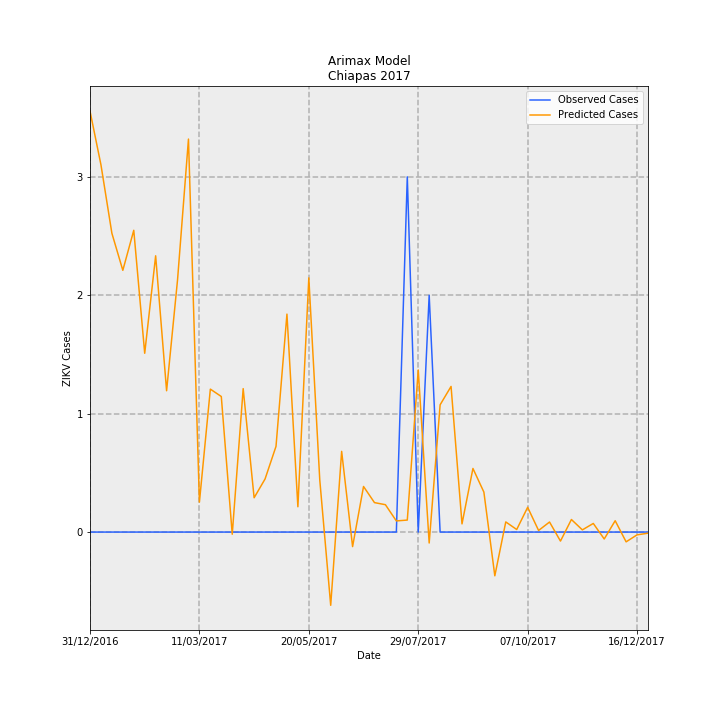

The table this chart was drawn from, first rows:
Date, predictions_incidence, observed_incidence, Predicted Cases, Observed Cases, error
31/12/2016, 0.06813, 0.0, 3.555, 0.0, -3.555
07/01/2017, 0.05945, 0.0, 3.102, 0.0, -3.102
14/01/2017, 0.04836, 0.0, 2.524, 0.0, -2.524
21/01/2017, 0.04236, 0.0, 2.21, 0.0, -2.21
28/01/2017, 0.04884, 0.0, 2.549, 0.0, -2.549
04/02/2017, 0.02894, 0.0, 1.51, 0.0, -1.51
11/02/2017, 0.04471, 0.0, 2.333, 0.0, -2.333
18/02/2017, 0.02287, 0.0, 1.193, 0.0, -1.193
25/02/2017, 0.0408, 0.0, 2.129, 0.0, -2.129
04/03/2017, 0.0636, 0.0, 3.319, 0.0, -3.319
11/03/2017, 0.004848, 0.0, 0.253, 0.0, -0.253
18/03/2017, 0.02313, 0.0, 1.207, 0.0, -1.207
25/03/2017, 0.02194, 0.0, 1.145, 0.0, -1.145
01/04/2017, -0.000352, 0.0, -0.01837, 0.0, 0.01837
08/04/2017, 0.02322, 0.0, 1.211, 0.0, -1.211
15/04/2017, 0.005554, 0.0, 0.2898, 0.0, -0.2898
22/04/2017, 0.008592, 0.0, 0.4483, 0.0, -0.4483
29/04/2017, 0.01387, 0.0, 0.7235, 0.0, -0.7235
06/05/2017, 0.03527, 0.0, 1.841, 0.0, -1.841
13/05/2017, 0.004096, 0.0, 0.2137, 0.0, -0.2137
20/05/2017, 0.04114, 0.0, 2.147, 0.0, -2.147
27/05/2017, 0.008453, 0.0, 0.4411, 0.0, -0.4411
03/06/2017, -0.01185, 0.0, -0.6184, 0.0, 0.6184
10/06/2017, 0.01306, 0.0, 0.6816, 0.0, -0.6816
17/06/2017, -0.002352, 0.0, -0.1227, 0.0, 0.1227
24/06/2017, 0.007377, 0.0, 0.3849, 0.0, -0.3849
01/07/2017, 0.004768, 0.0, 0.2488, 0.0, -0.2488
08/07/2017, 0.004429, 0.0, 0.2311, 0.0, -0.2311
15/07/2017, 0.001804, 0.0, 0.09411, 0.0, -0.09411
22/07/2017, 0.001943, 0.05749, 0.1014, 3.0, 2.899
29/07/2017, 0.02624, 0.0, 1.369, 0.0, -1.369
05/08/2017, -0.00177, 0.03833, -0.09233, 2.0, 2.092
12/08/2017, 0.0206, 0.0, 1.075, 0.0, -1.075
19/08/2017, 0.02357, 0.0, 1.23, 0.0, -1.23
26/08/2017, 0.001324, 0.0, 0.06911, 0.0, -0.06911
02/09/2017, 0.0103, 0.0, 0.5372, 0.0, -0.5372
09/09/2017, 0.006469, 0.0, 0.3375, 0.0, -0.3375
16/09/2017, -0.007079, 0.0, -0.3694, 0.0, 0.3694
23/09/2017, 0.001642, 0.0, 0.0857, 0.0, -0.0857
30/09/2017, 0.0004126, 0.0, 0.02153, 0.0, -0.02153
07/10/2017, 0.004005, 0.0, 0.209, 0.0, -0.209
14/10/2017, 0.0002594, 0.0, 0.01353, 0.0, -0.01353
21/10/2017, 0.001626, 0.0, 0.08485, 0.0, -0.08485
28/10/2017, -0.00146, 0.0, -0.07617, 0.0, 0.07617
04/11/2017, 0.002033, 0.0, 0.1061, 0.0, -0.1061
11/11/2017, 0.0003545, 0.0, 0.0185, 0.0, -0.0185
18/11/2017, 0.001394, 0.0, 0.07276, 0.0, -0.07276
25/11/2017, -0.001121, 0.0, -0.05848, 0.0, 0.05848
02/12/2017, 0.001838, 0.0, 0.09588, 0.0, -0.09588
09/12/2017, -0.001582, 0.0, -0.08252, 0.0, 0.08252
16/12/2017, -0.0004512, 0.0, -0.02354, 0.0, 0.02354
23/12/2017, -0.0001801, 0.0, -0.009399, 0.0, 0.009399
